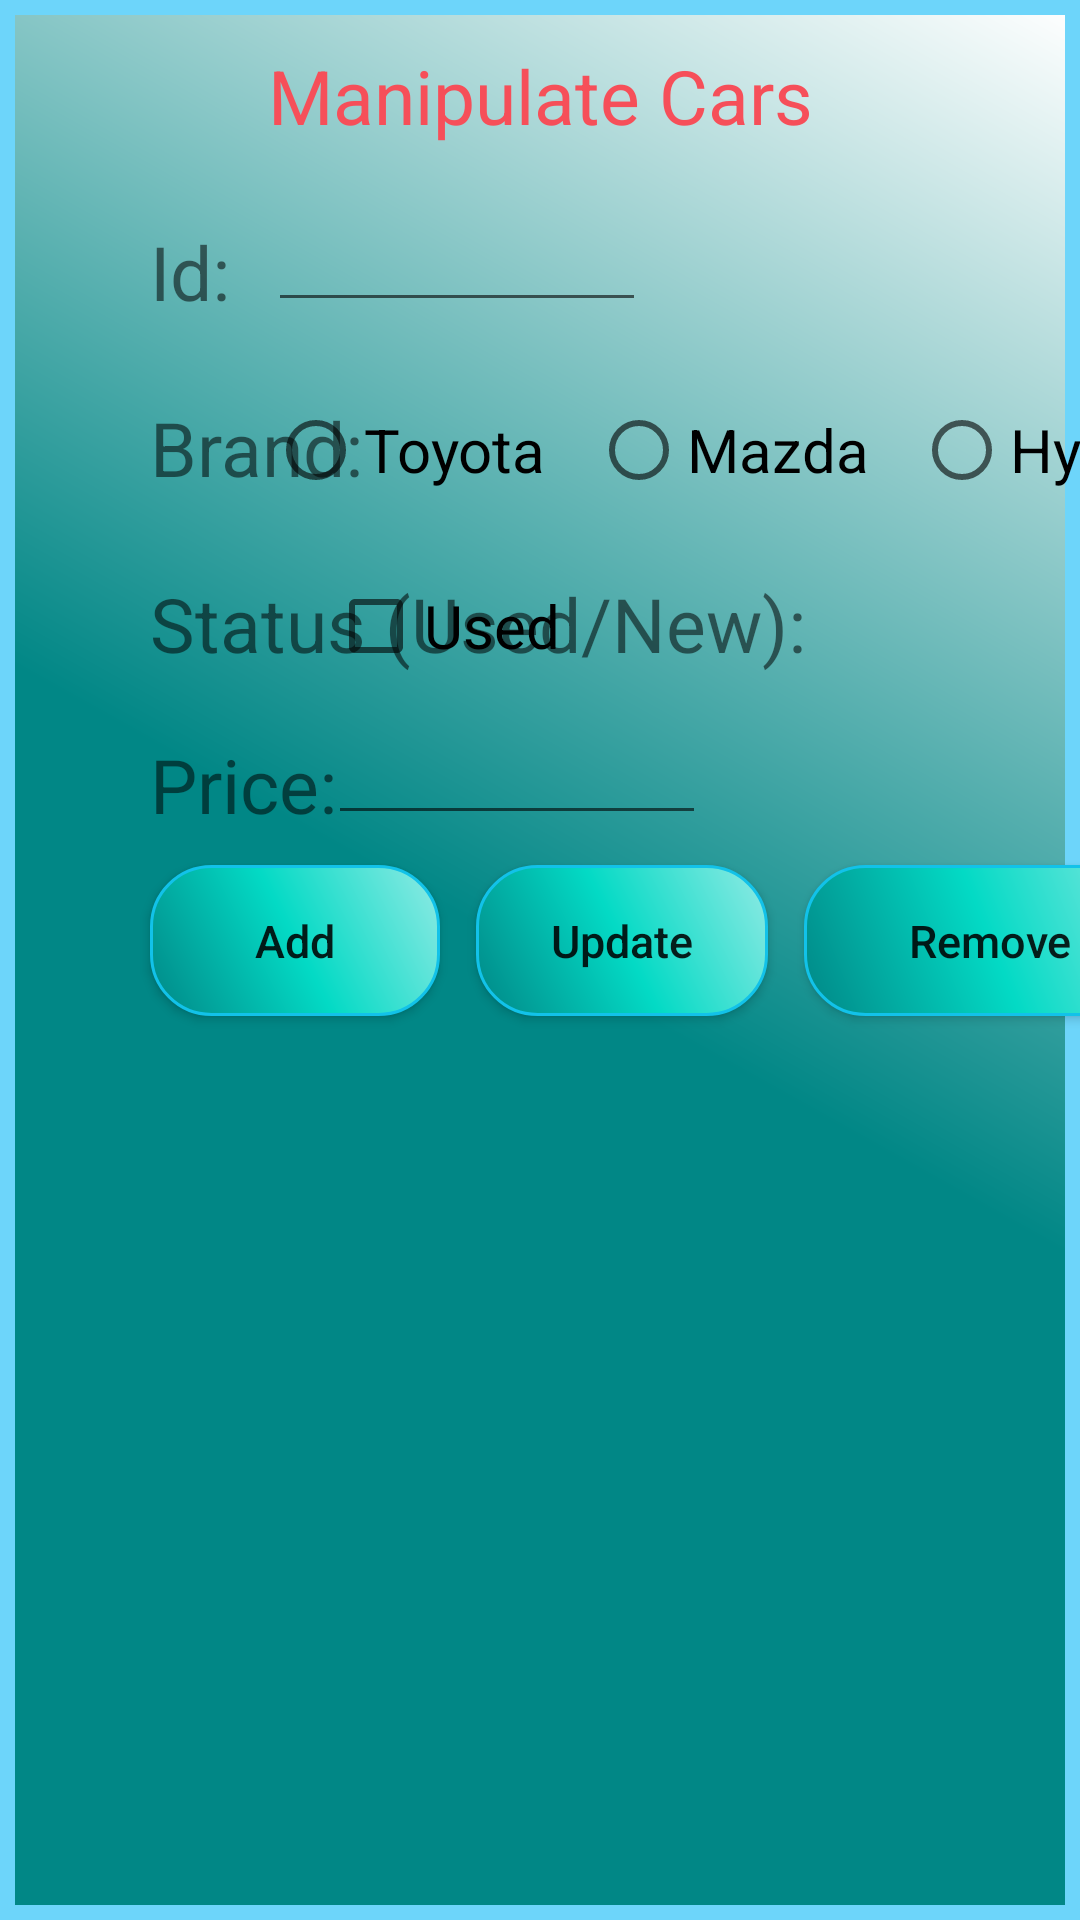

Reconstruct the res/layout file that produces this screen, plus the resources it refers to.
<!-- AndroidManifest.xml: application theme Theme.ManipulateCars -->
<!-- res/layout/activity_main.xml -->
<?xml version="1.0" encoding="utf-8"?>
<androidx.constraintlayout.widget.ConstraintLayout xmlns:android="http://schemas.android.com/apk/res/android"
    xmlns:app="http://schemas.android.com/apk/res-auto"
    xmlns:tools="http://schemas.android.com/tools"
    android:layout_width="match_parent"
    android:layout_height="match_parent"
    android:background="@drawable/gradient"
    tools:context=".MainActivity">


    <TextView
        android:id="@+id/tvTitle"
        android:layout_width="wrap_content"
        android:layout_height="wrap_content"
        app:layout_constraintTop_toTopOf="parent"
        app:layout_constraintLeft_toLeftOf="parent"
        app:layout_constraintRight_toRightOf="parent"
        android:textColor="@color/border_end_color"
        android:textSize="25sp"
        android:text="Manipulate Cars"
        android:layout_marginTop="15dp"/>

    <TextView
        android:id="@+id/tvId"
        android:layout_width="wrap_content"
        android:layout_height="wrap_content"
        android:textSize="25sp"
        app:layout_constraintLeft_toLeftOf="parent"
        app:layout_constraintTop_toBottomOf="@id/tvTitle"
        android:layout_marginLeft="50dp"
        android:layout_marginTop="25dp"
        android:text="Id:" />

    <EditText
        android:id="@+id/edId"
        android:layout_width="wrap_content"
        android:layout_height="wrap_content"
        app:layout_constraintBottom_toBottomOf="@id/tvId"
        app:layout_constraintStart_toStartOf="@id/tvTitle"

        android:ems="6"
        android:inputType="textPersonName"/>

    <TextView
        android:id="@+id/tvBrand"
        android:layout_width="wrap_content"
        android:layout_height="wrap_content"
        android:textSize="25sp"
        app:layout_constraintStart_toStartOf="@id/tvId"
        app:layout_constraintTop_toBottomOf="@id/tvId"
        android:layout_marginTop="25dp"
        android:text="Brand:" />

    <RadioGroup
        android:id="@+id/rgBrand"
        android:layout_width="wrap_content"
        android:layout_height="wrap_content"
        android:orientation="horizontal"
        app:layout_constraintBottom_toBottomOf="@+id/tvBrand"
        app:layout_constraintStart_toStartOf="@+id/edId">

        <RadioButton
            android:id="@+id/rbToyota"
            android:layout_width="match_parent"
            android:layout_height="wrap_content"
            android:textSize="20dp"
            android:paddingRight="15dp"
            android:text="Toyota" />

        <RadioButton
            android:id="@+id/rbMazda"
            android:layout_width="match_parent"
            android:layout_height="wrap_content"
            android:textSize="20dp"
            android:paddingRight="15dp"
            android:text="Mazda" />

        <RadioButton
            android:id="@+id/rbHyundai"
            android:layout_width="match_parent"
            android:layout_height="wrap_content"
            android:textSize="20dp"
            android:paddingRight="15dp"
            android:text="Hyundai" />

    </RadioGroup>

    <TextView
        android:id="@+id/tvStatus"
        android:layout_width="wrap_content"
        android:layout_height="wrap_content"
        android:text="Status (Used/New):"
        android:textSize="25sp"
        app:layout_constraintStart_toStartOf="@+id/tvBrand"
        app:layout_constraintTop_toBottomOf="@+id/tvBrand"
        android:layout_marginTop="25dp"/>

    <CheckBox
        android:id="@+id/cbStatus"
        android:layout_width="wrap_content"
        android:layout_height="wrap_content"
        android:text="Used"
        android:textSize="20dp"
        app:layout_constraintBottom_toBottomOf="@+id/tvStatus"
        app:layout_constraintStart_toStartOf="@+id/rgBrand"
        android:layout_marginLeft="20dp"/>

    <TextView
        android:id="@+id/tvPrice"
        android:layout_width="wrap_content"
        android:layout_height="wrap_content"
        android:text="Price:"
        android:layout_marginTop="20dp"
        android:textSize="25sp"
        app:layout_constraintStart_toStartOf="@+id/tvStatus"
        app:layout_constraintTop_toBottomOf="@+id/tvStatus" />

    <EditText
        android:id="@+id/edPrice"
        android:layout_width="wrap_content"
        android:layout_height="wrap_content"
        android:ems="6"
        android:inputType="textPersonName"
        app:layout_constraintBottom_toBottomOf="@+id/tvPrice"
        app:layout_constraintStart_toStartOf="@+id/cbStatus" />


    <Button
        android:id="@+id/btnAdd"
        android:layout_width="wrap_content"
        android:layout_height="wrap_content"
        android:text="Add"
        android:textSize="15dp"
        android:textAllCaps="false"
        android:layout_marginTop="10dp"
        android:paddingHorizontal="35dp"
        android:paddingVertical="15dp"
        android:background="@drawable/btn_gradient"
        app:layout_constraintStart_toStartOf="@+id/tvPrice"
        app:layout_constraintTop_toBottomOf="@+id/tvPrice" />

    <Button
        android:id="@+id/btnUpdate"
        android:layout_width="wrap_content"
        android:layout_height="wrap_content"
        android:paddingHorizontal="25dp"
        android:paddingVertical="15dp"
        android:text="Update"
        android:textAllCaps="false"
        android:textSize="15dp"
        android:layout_marginLeft="12dp"
        android:background="@drawable/btn_gradient"
        app:layout_constraintStart_toEndOf="@+id/btnAdd"
        app:layout_constraintTop_toTopOf="@+id/btnAdd" />

    <Button
        android:id="@+id/btnRemove"
        android:layout_width="wrap_content"
        android:layout_height="wrap_content"
        android:paddingHorizontal="35dp"
        android:paddingVertical="15dp"
        android:text="Remove"
        android:textAllCaps="false"
        android:textSize="15dp"
        android:layout_marginLeft="12dp"
        android:background="@drawable/btn_gradient"
        app:layout_constraintStart_toEndOf="@+id/btnUpdate"
        app:layout_constraintTop_toTopOf="@+id/btnUpdate" />
    <Button
        android:id="@+id/btnFind"
        android:layout_width="wrap_content"
        android:layout_height="wrap_content"
        android:paddingHorizontal="50dp"
        android:paddingVertical="15dp"
        android:text="find"
        android:textAllCaps="false"
        android:textSize="15dp"
        android:layout_marginLeft="12dp"
        android:background="@drawable/btn_gradient"
        app:layout_constraintStart_toEndOf="@+id/btnRemove"
        app:layout_constraintTop_toTopOf="@+id/btnRemove" />

    <Button
        android:id="@+id/btnList"
        android:layout_width="wrap_content"
        android:layout_height="wrap_content"
        android:paddingHorizontal="50dp"
        android:paddingVertical="15dp"
        android:text="List"
        android:textAllCaps="false"
        android:textSize="15dp"
        android:layout_marginLeft="12dp"
        android:background="@drawable/btn_gradient"
        app:layout_constraintStart_toEndOf="@+id/btnFind"
        app:layout_constraintTop_toTopOf="@+id/btnFind" />

</androidx.constraintlayout.widget.ConstraintLayout>
<!-- resources referenced by this layout -->
<resources>
  <color name="border_end_color">#f64f59</color>
  <!-- drawable btn_gradient (drawable) -->
  <?xml version="1.0" encoding="utf-8"?>
  <shape xmlns:android="http://schemas.android.com/apk/res/android">
      <gradient android:angle="45" android:startColor="@color/teal_700" android:centerColor="@color/teal_200" android:endColor="@color/btn_end_color"/>
      <stroke android:color="@color/border_start_color" android:width="1dp"/>
      <corners android:radius="20dp"/>
  </shape>
  <!-- drawable gradient (drawable) -->
  <?xml version="1.0" encoding="utf-8"?>
  <shape xmlns:android="http://schemas.android.com/apk/res/android">
      <gradient android:type="linear" android:angle="45" android:startColor="@color/teal_700" android:centerColor="@color/teal_700" android:endColor="@color/end_color">
      </gradient>
      <stroke android:width="5dp" android:color="@color/center_color"></stroke>
  
  
  
  </shape>
  <style name="Theme.ManipulateCars" parent="Theme.AppCompat.DayNight.NoActionBar">
          
          <item name="colorPrimary">@color/purple_500</item>
          <item name="colorPrimaryVariant">@color/purple_700</item>
          <item name="colorOnPrimary">@color/white</item>
          
          <item name="colorSecondary">@color/teal_200</item>
          <item name="colorSecondaryVariant">@color/teal_700</item>
          <item name="colorOnSecondary">@color/black</item>
          
          <item name="android:statusBarColor">?attr/colorOnSecondary</item>
          
      </style>
  <color name="teal_700">#FF018786</color>
  <color name="teal_200">#FF03DAC5</color>
  <color name="btn_end_color">#91EAE4</color>
  <color name="border_start_color">#12c2e9</color>
  <color name="end_color">#FFFFFF</color>
  <color name="center_color">#6DD5FA</color>
  <color name="purple_500">#FF6200EE</color>
  <color name="purple_700">#FF3700B3</color>
  <color name="white">#FFFFFFFF</color>
  <color name="black">#FF000000</color>
</resources>
